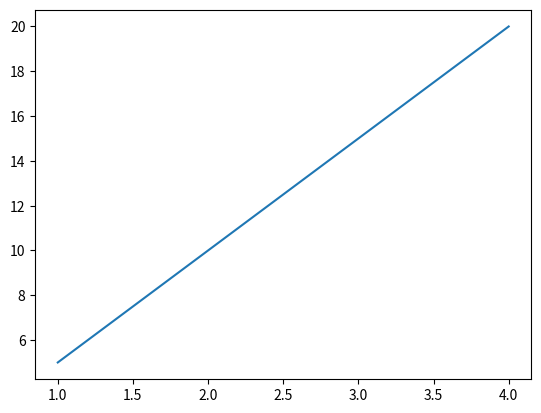

Python code for this plot:
#! us/bin/ dev python
import numpy as np
import matplotlib.pyplot as plt
import random as rn

A=[1, 2, 3, 4]
B=[5, 10, 15, 20]

plt.plot(A, B)
